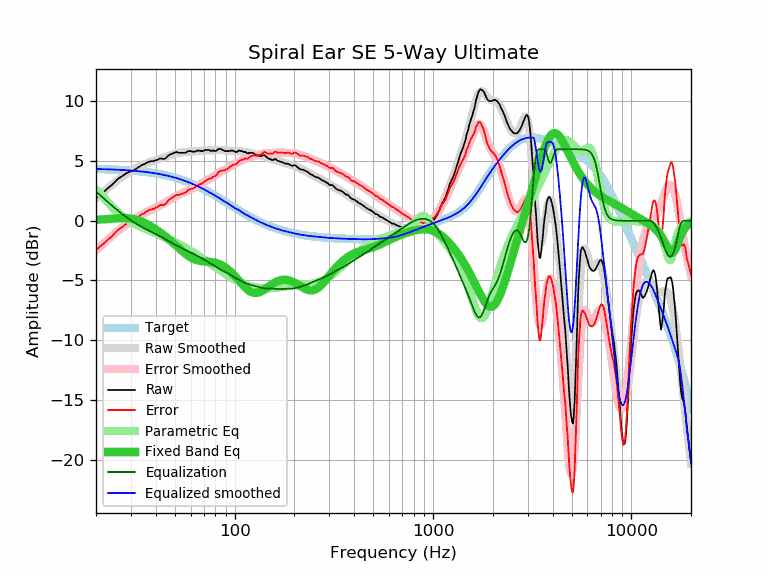

Data behind this chart, as committed beside it:
frequency, raw, error, smoothed, error_smoothed, equalization, parametric_eq, equalized_raw, equalized_smoothed, target
20, 1.89, -2.45, 1.88, -2.46, 2.46, 0.08, 4.35, 4.34, 4.34
21, 2.18, -2.15, 2.19, -2.14, 2.14, 0.10, 4.32, 4.33, 4.33
22, 2.46, -1.87, 2.48, -1.84, 1.84, 0.13, 4.30, 4.32, 4.32
23, 2.75, -1.56, 2.75, -1.56, 1.56, 0.15, 4.31, 4.31, 4.31
24, 2.99, -1.31, 3.01, -1.29, 1.29, 0.17, 4.28, 4.30, 4.30
25, 3.29, -1.00, 3.25, -1.04, 1.04, 0.20, 4.33, 4.29, 4.29
26, 3.56, -0.72, 3.47, -0.81, 0.81, 0.22, 4.36, 4.28, 4.28
27, 3.72, -0.54, 3.67, -0.59, 0.59, 0.23, 4.31, 4.26, 4.26
28, 3.92, -0.33, 3.86, -0.39, 0.39, 0.23, 4.31, 4.25, 4.25
29, 4.06, -0.17, 4.02, -0.21, 0.21, 0.22, 4.26, 4.23, 4.23
30, 4.15, -0.06, 4.18, -0.04, 0.04, 0.19, 4.18, 4.21, 4.21
31, 4.22, 0.02, 4.31, 0.12, -0.12, 0.15, 4.10, 4.19, 4.19
32, 4.37, 0.19, 4.43, 0.26, -0.26, 0.09, 4.11, 4.17, 4.17
33, 4.52, 0.37, 4.55, 0.39, -0.39, 0.02, 4.12, 4.15, 4.15
34, 4.67, 0.54, 4.64, 0.51, -0.51, -0.07, 4.15, 4.13, 4.13
35, 4.74, 0.63, 4.73, 0.63, -0.63, -0.16, 4.11, 4.11, 4.11
36, 4.87, 0.79, 4.81, 0.73, -0.73, -0.27, 4.14, 4.08, 4.08
37, 4.95, 0.89, 4.89, 0.83, -0.83, -0.37, 4.12, 4.06, 4.06
38, 5.00, 0.97, 4.96, 0.93, -0.93, -0.49, 4.07, 4.03, 4.03
39, 5.00, 1.00, 5.02, 1.02, -1.02, -0.60, 3.98, 4.00, 4.00
40, 5.07, 1.10, 5.08, 1.11, -1.11, -0.72, 3.96, 3.97, 3.97
41, 5.12, 1.18, 5.14, 1.20, -1.20, -0.84, 3.92, 3.94, 3.94
42, 5.23, 1.32, 5.20, 1.29, -1.29, -0.96, 3.94, 3.91, 3.91
43, 5.20, 1.32, 5.26, 1.38, -1.38, -1.09, 3.82, 3.88, 3.88
44, 5.18, 1.33, 5.32, 1.47, -1.47, -1.21, 3.70, 3.84, 3.84
45, 5.25, 1.44, 5.37, 1.57, -1.57, -1.34, 3.68, 3.81, 3.81
46, 5.42, 1.65, 5.43, 1.66, -1.66, -1.47, 3.76, 3.77, 3.77
47, 5.54, 1.80, 5.49, 1.75, -1.75, -1.60, 3.79, 3.73, 3.73
48, 5.60, 1.90, 5.54, 1.84, -1.84, -1.73, 3.76, 3.70, 3.70
49, 5.65, 1.99, 5.58, 1.93, -1.93, -1.86, 3.72, 3.66, 3.66
50, 5.72, 2.10, 5.63, 2.01, -2.01, -1.99, 3.71, 3.62, 3.62
51, 5.76, 2.18, 5.66, 2.09, -2.09, -2.12, 3.67, 3.57, 3.57
52, 5.70, 2.17, 5.69, 2.16, -2.16, -2.25, 3.54, 3.53, 3.53
53, 5.70, 2.21, 5.72, 2.23, -2.23, -2.37, 3.47, 3.49, 3.49
54, 5.70, 2.26, 5.74, 2.29, -2.29, -2.49, 3.41, 3.44, 3.44
55, 5.70, 2.30, 5.75, 2.35, -2.35, -2.60, 3.34, 3.40, 3.40
56, 5.70, 2.35, 5.76, 2.41, -2.41, -2.71, 3.29, 3.35, 3.35
57, 5.72, 2.41, 5.77, 2.47, -2.47, -2.81, 3.25, 3.30, 3.30
58, 5.83, 2.57, 5.78, 2.53, -2.53, -2.91, 3.30, 3.26, 3.26
59, 5.84, 2.63, 5.79, 2.58, -2.58, -2.99, 3.25, 3.21, 3.21
60, 5.84, 2.68, 5.80, 2.64, -2.64, -3.07, 3.20, 3.16, 3.16
61, 5.79, 2.68, 5.81, 2.70, -2.70, -3.13, 3.09, 3.11, 3.11
62, 5.79, 2.73, 5.82, 2.76, -2.76, -3.19, 3.03, 3.06, 3.06
63, 5.79, 2.78, 5.83, 2.82, -2.82, -3.24, 2.96, 3.01, 3.01
64, 5.85, 2.89, 5.84, 2.88, -2.88, -3.28, 2.96, 2.95, 2.95
65, 5.88, 2.98, 5.85, 2.95, -2.95, -3.31, 2.93, 2.90, 2.90
66, 5.88, 3.03, 5.86, 3.01, -3.01, -3.34, 2.87, 2.85, 2.85
67, 5.87, 3.07, 5.87, 3.07, -3.07, -3.36, 2.80, 2.80, 2.80
68, 5.84, 3.09, 5.87, 3.13, -3.13, -3.38, 2.71, 2.74, 2.74
69, 5.84, 3.15, 5.88, 3.19, -3.19, -3.39, 2.65, 2.69, 2.69
70, 5.89, 3.25, 5.88, 3.25, -3.25, -3.40, 2.64, 2.64, 2.64
71, 5.93, 3.35, 5.89, 3.30, -3.30, -3.41, 2.62, 2.58, 2.58
72, 5.93, 3.40, 5.89, 3.36, -3.36, -3.42, 2.57, 2.53, 2.53
73, 5.93, 3.45, 5.89, 3.42, -3.42, -3.42, 2.51, 2.47, 2.47
74, 5.93, 3.51, 5.89, 3.47, -3.47, -3.43, 2.45, 2.42, 2.42
75, 5.91, 3.54, 5.90, 3.53, -3.53, -3.44, 2.38, 2.37, 2.37
76, 5.84, 3.53, 5.90, 3.59, -3.59, -3.45, 2.25, 2.31, 2.31
77, 5.86, 3.60, 5.90, 3.65, -3.65, -3.46, 2.21, 2.26, 2.26
78, 5.91, 3.71, 5.91, 3.71, -3.71, -3.48, 2.20, 2.20, 2.20
79, 5.86, 3.71, 5.92, 3.77, -3.77, -3.50, 2.09, 2.15, 2.15
... 553 more rows
